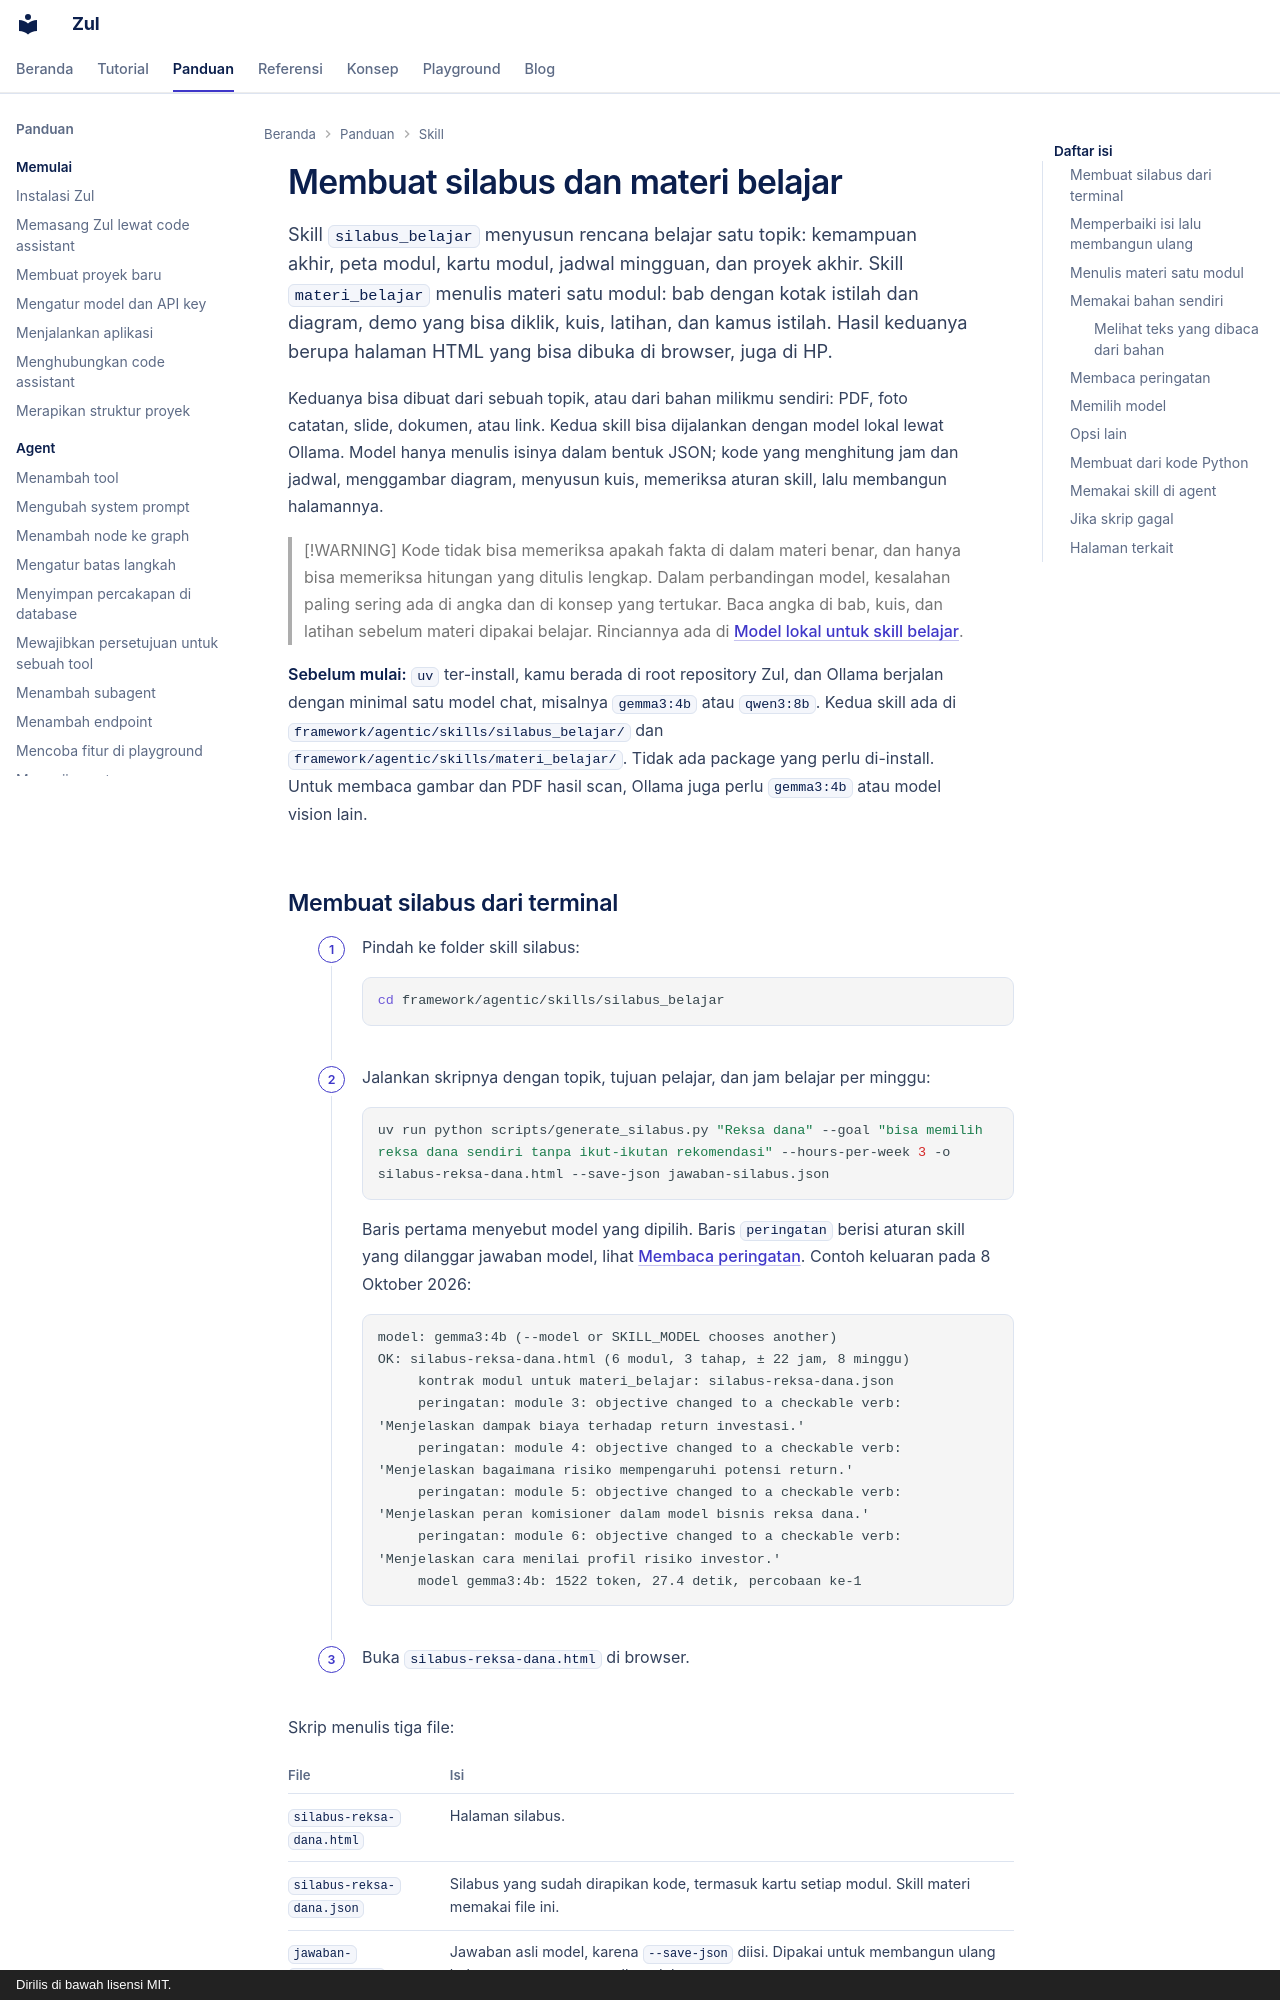

repository: kazuma313/zul_utilities · page: panduan/membuat-silabus-dan-materi/index.html · generator: mkdocs · copyright: Dirilis di bawah lisensi MIT.

# Membuat silabus dan materi belajar

Skill `silabus_belajar` menyusun rencana belajar satu topik: kemampuan akhir, peta modul, kartu modul, jadwal mingguan, dan proyek akhir. Skill `materi_belajar` menulis materi satu modul: bab dengan kotak istilah dan diagram, demo yang bisa diklik, kuis, latihan, dan kamus istilah. Hasil keduanya berupa halaman HTML yang bisa dibuka di browser, juga di HP.

Keduanya bisa dibuat dari sebuah topik, atau dari bahan milikmu sendiri: PDF, foto catatan, slide, dokumen, atau link. Kedua skill bisa dijalankan dengan model lokal lewat Ollama. Model hanya menulis isinya dalam bentuk JSON; kode yang menghitung jam dan jadwal, menggambar diagram, menyusun kuis, memeriksa aturan skill, lalu membangun halamannya.

> [!WARNING]
> Kode tidak bisa memeriksa apakah fakta di dalam materi benar, dan hanya bisa memeriksa hitungan yang ditulis lengkap. Dalam perbandingan model, kesalahan paling sering ada di angka dan di konsep yang tertukar. Baca angka di bab, kuis, dan latihan sebelum materi dipakai belajar. Rinciannya ada di [Model lokal untuk skill belajar](../konsep/model-lokal-untuk-skill-belajar.md).

**Sebelum mulai:** `uv` ter-install, kamu berada di root repository Zul, dan Ollama berjalan dengan minimal satu model chat, misalnya `gemma3:4b` atau `qwen3:8b`. Kedua skill ada di `framework/agentic/skills/silabus_belajar/` dan `framework/agentic/skills/materi_belajar/`. Tidak ada package yang perlu di-install. Untuk membaca gambar dan PDF hasil scan, Ollama juga perlu `gemma3:4b` atau model vision lain.
